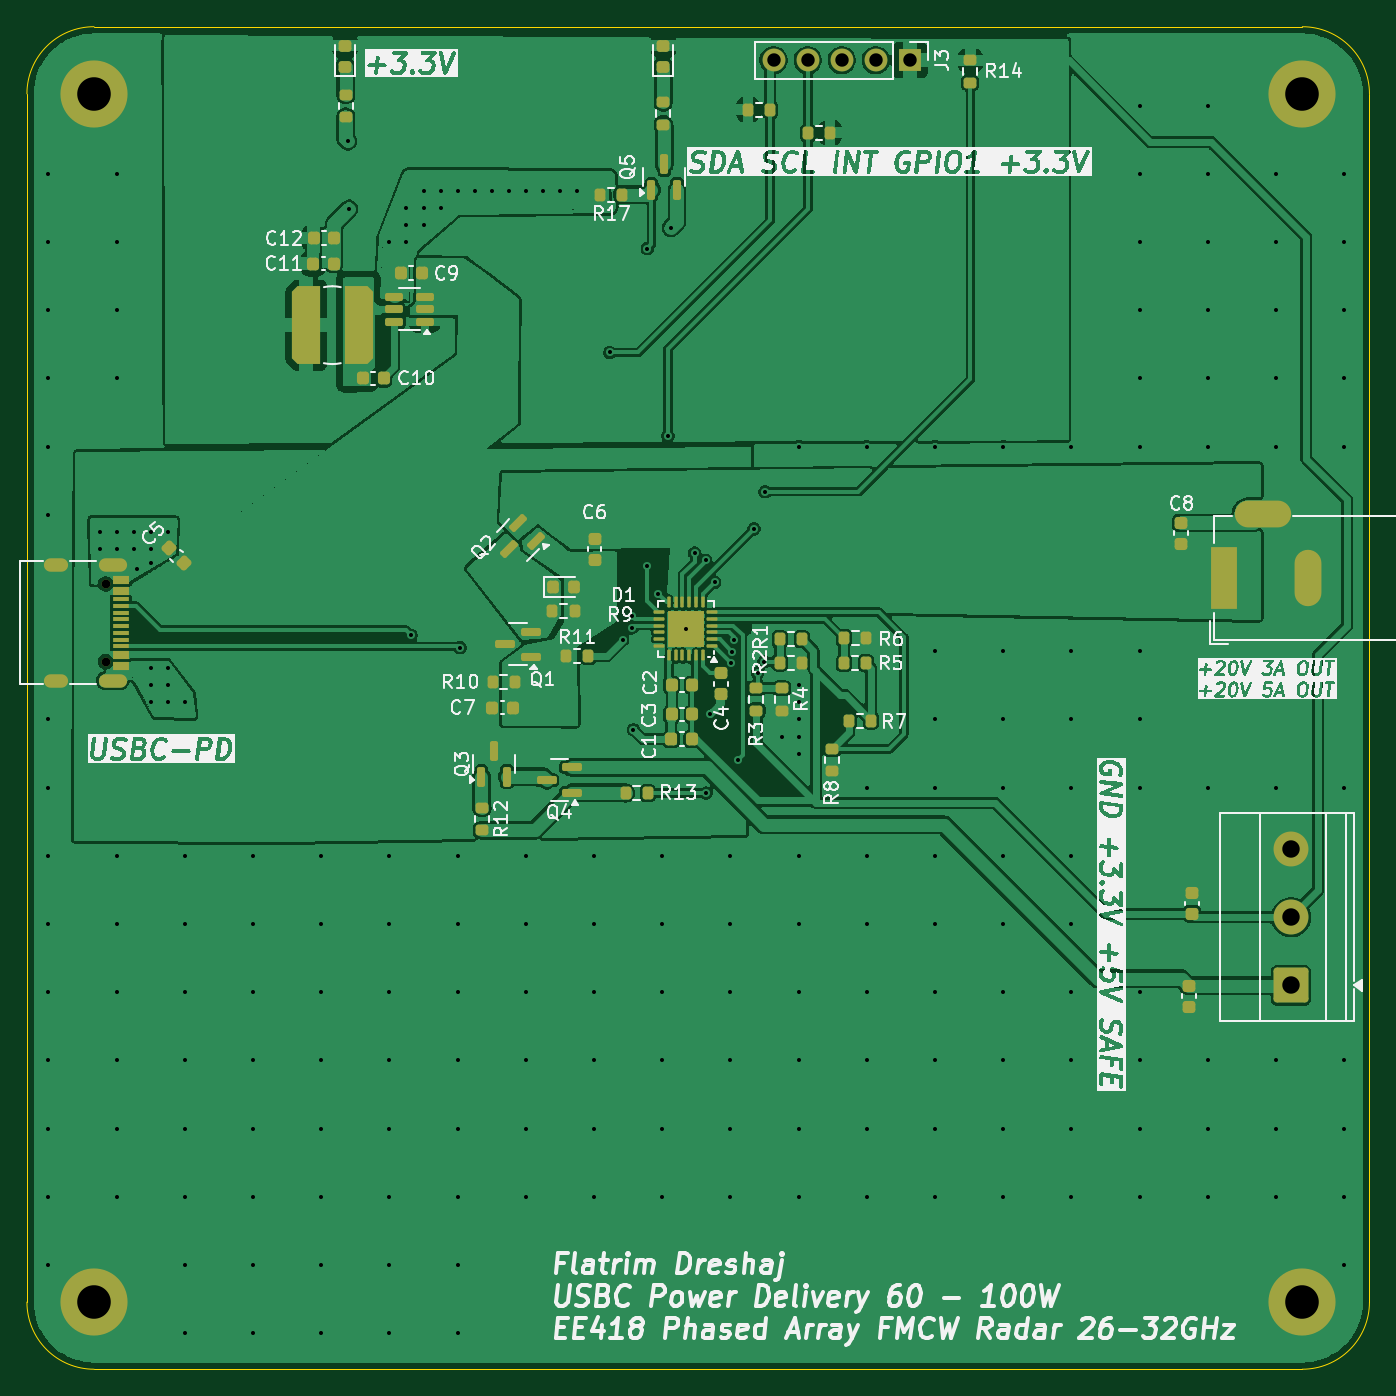
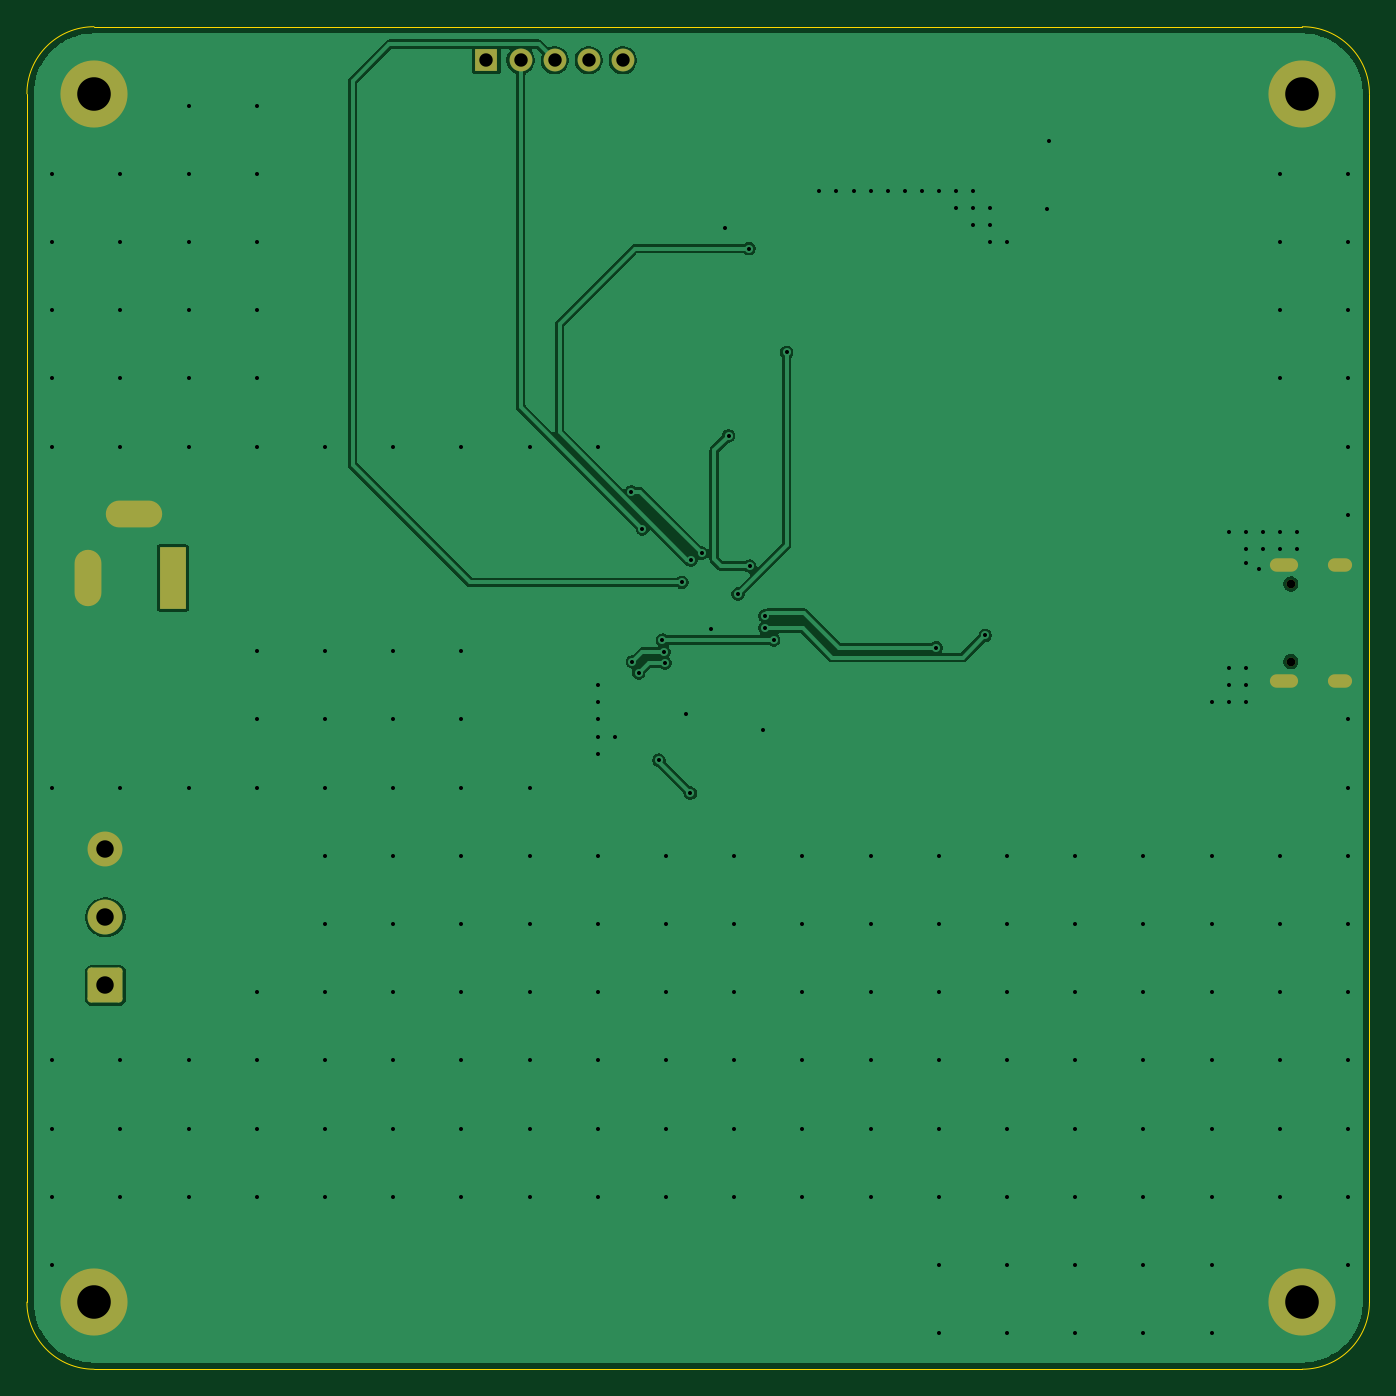
Circuit board: 10 layer files. Board 100.0 x 100.0 mm.
- bottom_copper: Power_Delivery-B_Cu.gbr (45088 bytes)
- bottom_mask: Power_Delivery-B_Mask.gbr (2097 bytes)
- paste: Power_Delivery-B_Paste.gbr (457 bytes)
- bottom_silk: Power_Delivery-B_Silkscreen.gbr (458 bytes)
- outline: Power_Delivery-Edge_Cuts.gbr (997 bytes)
- top_copper: Power_Delivery-F_Cu.gbr (213707 bytes)
- top_mask: Power_Delivery-F_Mask.gbr (9901 bytes)
- paste: Power_Delivery-F_Paste.gbr (8970 bytes)
- top_silk: Power_Delivery-F_Silkscreen.gbr (237001 bytes)
- drill: Power_Delivery.drl (4923 bytes)

=== bottom_copper: Power_Delivery-B_Cu.gbr (45088 bytes, source omitted) ===
=== bottom_mask: Power_Delivery-B_Mask.gbr (2097 bytes, source withheld) ===
=== paste: Power_Delivery-B_Paste.gbr ===
%TF.GenerationSoftware,KiCad,Pcbnew,9.0.2*%
%TF.CreationDate,2026-04-06T10:14:12-05:00*%
%TF.ProjectId,Power_Delivery,506f7765-725f-4446-956c-69766572792e,rev?*%
%TF.SameCoordinates,Original*%
%TF.FileFunction,Paste,Bot*%
%TF.FilePolarity,Positive*%
%FSLAX46Y46*%
G04 Gerber Fmt 4.6, Leading zero omitted, Abs format (unit mm)*
G04 Created by KiCad (PCBNEW 9.0.2) date 2026-04-06 10:14:12*
%MOMM*%
%LPD*%
G01*
G04 APERTURE LIST*
G04 APERTURE END LIST*
M02*

=== bottom_silk: Power_Delivery-B_Silkscreen.gbr ===
%TF.GenerationSoftware,KiCad,Pcbnew,9.0.2*%
%TF.CreationDate,2026-04-06T10:14:12-05:00*%
%TF.ProjectId,Power_Delivery,506f7765-725f-4446-956c-69766572792e,rev?*%
%TF.SameCoordinates,Original*%
%TF.FileFunction,Legend,Bot*%
%TF.FilePolarity,Positive*%
%FSLAX46Y46*%
G04 Gerber Fmt 4.6, Leading zero omitted, Abs format (unit mm)*
G04 Created by KiCad (PCBNEW 9.0.2) date 2026-04-06 10:14:12*
%MOMM*%
%LPD*%
G01*
G04 APERTURE LIST*
G04 APERTURE END LIST*
M02*

=== outline: Power_Delivery-Edge_Cuts.gbr ===
%TF.GenerationSoftware,KiCad,Pcbnew,9.0.2*%
%TF.CreationDate,2026-04-06T10:14:12-05:00*%
%TF.ProjectId,Power_Delivery,506f7765-725f-4446-956c-69766572792e,rev?*%
%TF.SameCoordinates,Original*%
%TF.FileFunction,Profile,NP*%
%FSLAX46Y46*%
G04 Gerber Fmt 4.6, Leading zero omitted, Abs format (unit mm)*
G04 Created by KiCad (PCBNEW 9.0.2) date 2026-04-06 10:14:12*
%MOMM*%
%LPD*%
G01*
G04 APERTURE LIST*
%TA.AperFunction,Profile*%
%ADD10C,0.050000*%
%TD*%
G04 APERTURE END LIST*
D10*
X105000000Y-50000000D02*
X195000000Y-50000000D01*
X195000000Y-50000000D02*
G75*
G02*
X200000000Y-55000000I0J-5000000D01*
G01*
X195000000Y-150000000D02*
X105000000Y-150000000D01*
X100000000Y-55000000D02*
G75*
G02*
X105000000Y-50000000I5000000J0D01*
G01*
X200000000Y-145000000D02*
G75*
G02*
X195000000Y-150000000I-5000000J0D01*
G01*
X105000000Y-150000000D02*
G75*
G02*
X100000000Y-145000000I0J5000000D01*
G01*
X100000000Y-145000000D02*
X100000000Y-55000000D01*
X200000000Y-55000000D02*
X200000000Y-145000000D01*
M02*

=== top_copper: Power_Delivery-F_Cu.gbr (213707 bytes, source omitted) ===
=== top_mask: Power_Delivery-F_Mask.gbr (9901 bytes, source withheld) ===
=== paste: Power_Delivery-F_Paste.gbr (8970 bytes, source withheld) ===
=== top_silk: Power_Delivery-F_Silkscreen.gbr (237001 bytes, source omitted) ===
=== drill: Power_Delivery.drl ===
M48
; DRILL file {KiCad 9.0.2} date 2026-04-06T10:20:25-0500
; FORMAT={-:-/ absolute / metric / decimal}
; #@! TF.CreationDate,2026-04-06T10:20:25-05:00
; #@! TF.GenerationSoftware,Kicad,Pcbnew,9.0.2
; #@! TF.FileFunction,MixedPlating,1,2
FMAT,2
METRIC
; #@! TA.AperFunction,Plated,PTH,ViaDrill
T1C0.300
; #@! TA.AperFunction,Plated,PTH,ComponentDrill
T2C0.600
; #@! TA.AperFunction,Plated,PTH,ComponentDrill
T3C1.000
; #@! TA.AperFunction,Plated,PTH,ComponentDrill
T4C1.300
; #@! TA.AperFunction,Plated,PTH,ComponentDrill
T5C2.500
; #@! TA.AperFunction,NonPlated,NPTH,ComponentDrill
T6C0.650
%
G90
G05
T1
X101.6Y-60.96
X101.6Y-66.04
X101.6Y-71.12
X101.6Y-76.2
X101.6Y-81.28
X101.6Y-86.36
X101.6Y-101.6
X101.6Y-106.68
X101.6Y-111.76
X101.6Y-116.84
X101.6Y-121.92
X101.6Y-127.0
X101.6Y-132.08
X101.6Y-137.16
X101.6Y-142.24
X105.41Y-87.63
X105.41Y-88.9
X106.68Y-60.96
X106.68Y-66.04
X106.68Y-71.12
X106.68Y-76.2
X106.68Y-87.63
X106.68Y-88.9
X106.68Y-111.76
X106.68Y-116.84
X106.68Y-121.92
X106.68Y-127.0
X106.68Y-132.08
X106.68Y-137.16
X107.95Y-87.63
X107.95Y-88.9
X108.204Y-90.424
X109.22Y-87.63
X109.22Y-88.9
X109.22Y-89.916
X109.22Y-97.79
X109.22Y-99.06
X109.22Y-100.33
X110.49Y-87.63
X110.49Y-97.79
X110.49Y-99.06
X110.49Y-100.33
X111.76Y-100.33
X111.76Y-111.76
X111.76Y-116.84
X111.76Y-121.92
X111.76Y-127.0
X111.76Y-132.08
X111.76Y-137.16
X111.76Y-142.24
X111.76Y-147.32
X116.84Y-111.76
X116.84Y-116.84
X116.84Y-121.92
X116.84Y-127.0
X116.84Y-132.08
X116.84Y-137.16
X116.84Y-142.24
X116.84Y-147.32
X121.92Y-111.76
X121.92Y-116.84
X121.92Y-121.92
X121.92Y-127.0
X121.92Y-132.08
X121.92Y-137.16
X121.92Y-142.24
X121.92Y-147.32
X123.9Y-58.52
X123.99Y-63.57
X127.0Y-66.04
X127.0Y-111.76
X127.0Y-116.84
X127.0Y-121.92
X127.0Y-127.0
X127.0Y-132.08
X127.0Y-137.16
X127.0Y-142.24
X127.0Y-147.32
X128.27Y-63.5
X128.27Y-64.77
X128.27Y-66.04
X128.62Y-95.33
X129.54Y-62.23
X129.54Y-63.5
X129.54Y-64.77
X130.81Y-62.23
X130.81Y-63.5
X132.08Y-62.23
X132.08Y-111.76
X132.08Y-116.84
X132.08Y-121.92
X132.08Y-127.0
X132.08Y-132.08
X132.08Y-137.16
X132.08Y-142.24
X132.08Y-147.32
X132.27Y-96.25
X133.35Y-62.23
X134.62Y-62.23
X135.89Y-62.23
X137.16Y-62.23
X137.16Y-111.76
X137.16Y-116.84
X137.16Y-121.92
X137.16Y-127.0
X137.16Y-132.08
X137.16Y-137.16
X138.43Y-62.23
X139.7Y-62.23
X140.97Y-62.23
X142.24Y-111.76
X142.24Y-116.84
X142.24Y-121.92
X142.24Y-127.0
X142.24Y-132.08
X142.24Y-137.16
X143.42Y-74.26
X144.38Y-95.68
X145.04Y-93.88
X145.04Y-94.79
X145.18Y-102.37
X146.17Y-90.18
X146.21Y-66.52
X147.03Y-92.25
X147.32Y-111.76
X147.32Y-116.84
X147.32Y-121.92
X147.32Y-127.0
X147.32Y-132.08
X147.32Y-137.16
X147.74Y-80.47
X147.97Y-64.98
X149.08Y-94.86
X149.74Y-89.21
X150.55Y-89.74
X150.59Y-107.09
X150.91Y-101.17
X151.22Y-91.38
X152.4Y-111.76
X152.4Y-116.84
X152.4Y-121.92
X152.4Y-127.0
X152.4Y-132.08
X152.4Y-137.16
X152.47Y-97.4
X152.55Y-96.56
X152.66Y-95.685
X152.93Y-104.63
X154.16Y-87.4
X154.43Y-98.13
X154.9Y-97.31
X154.98Y-84.64
X156.21Y-102.87
X157.48Y-81.28
X157.48Y-99.06
X157.48Y-100.33
X157.48Y-101.6
X157.48Y-102.87
X157.48Y-104.14
X157.48Y-111.76
X157.48Y-116.84
X157.48Y-121.92
X157.48Y-127.0
X157.48Y-132.08
X157.48Y-137.16
X162.56Y-81.28
X162.56Y-106.68
X162.56Y-111.76
X162.56Y-116.84
X162.56Y-121.92
X162.56Y-127.0
X162.56Y-132.08
X162.56Y-137.16
X167.64Y-81.28
X167.64Y-96.52
X167.64Y-101.6
X167.64Y-106.68
X167.64Y-111.76
X167.64Y-116.84
X167.64Y-121.92
X167.64Y-127.0
X167.64Y-132.08
X167.64Y-137.16
X172.72Y-81.28
X172.72Y-96.52
X172.72Y-101.6
X172.72Y-106.68
X172.72Y-111.76
X172.72Y-116.84
X172.72Y-121.92
X172.72Y-127.0
X172.72Y-132.08
X172.72Y-137.16
X177.8Y-81.28
X177.8Y-96.52
X177.8Y-101.6
X177.8Y-106.68
X177.8Y-111.76
X177.8Y-116.84
X177.8Y-121.92
X177.8Y-127.0
X177.8Y-132.08
X177.8Y-137.16
X182.88Y-55.88
X182.88Y-60.96
X182.88Y-66.04
X182.88Y-71.12
X182.88Y-76.2
X182.88Y-81.28
X182.88Y-96.52
X182.88Y-101.6
X182.88Y-106.68
X182.88Y-121.92
X182.88Y-127.0
X182.88Y-132.08
X182.88Y-137.16
X187.96Y-55.88
X187.96Y-60.96
X187.96Y-66.04
X187.96Y-71.12
X187.96Y-76.2
X187.96Y-81.28
X187.96Y-106.68
X187.96Y-127.0
X187.96Y-132.08
X187.96Y-137.16
X193.04Y-60.96
X193.04Y-66.04
X193.04Y-71.12
X193.04Y-76.2
X193.04Y-81.28
X193.04Y-106.68
X193.04Y-127.0
X193.04Y-132.08
X193.04Y-137.16
X198.12Y-60.96
X198.12Y-66.04
X198.12Y-71.12
X198.12Y-76.2
X198.12Y-81.28
X198.12Y-106.68
X198.12Y-127.0
X198.12Y-132.08
X198.12Y-137.16
X198.12Y-142.24
T3
X155.61Y-52.49
X158.15Y-52.49
X160.69Y-52.49
X163.23Y-52.49
X165.77Y-52.49
T4
X194.15Y-111.25
X194.15Y-116.33
X194.15Y-121.41
T5
X105.0Y-55.0
X105.0Y-145.0
X195.0Y-55.0
X195.0Y-145.0
T6
X105.865Y-91.51
X105.865Y-97.29
T2
G00X102.585Y-90.08
M15
G01X101.785Y-90.08
M16
G05
G00X102.585Y-98.72
M15
G01X101.785Y-98.72
M16
G05
G00X106.935Y-90.08
M15
G01X105.835Y-90.08
M16
G05
G00X106.935Y-98.72
M15
G01X105.835Y-98.72
M16
G05
T3
G00X189.14Y-92.36
M15
G01X189.14Y-89.76
M16
G05
G00X190.94Y-86.26
M15
G01X193.14Y-86.26
M16
G05
G00X195.44Y-92.16
M15
G01X195.44Y-89.96
M16
G05
M30
